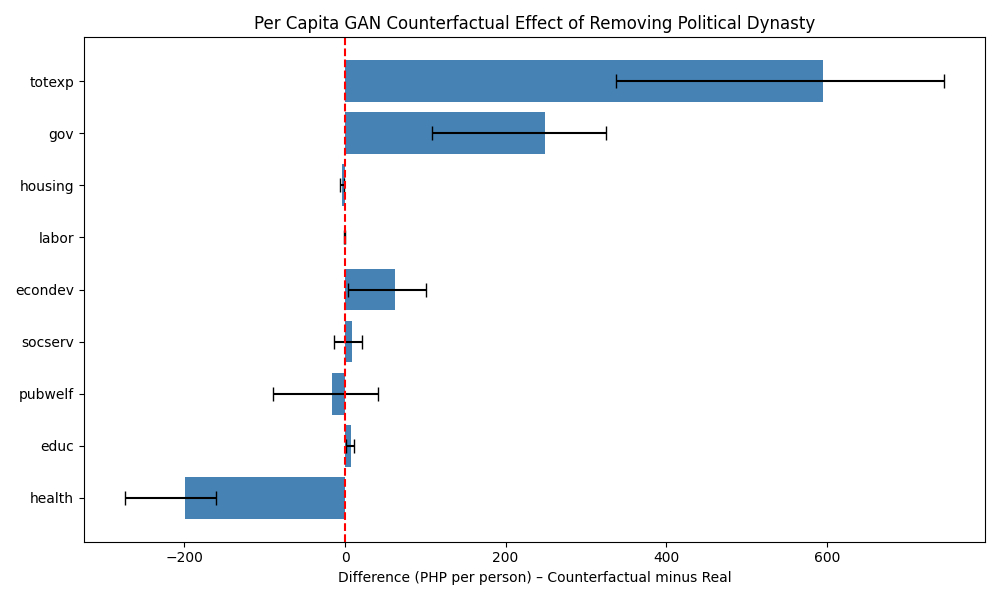

The file beside this chart, header and first rows:
sector, real_mean, cf_mean, diff, ci_low, ci_high, cohens_d, significant
health, 288.3, 89.15, -199.1, -274.4, -160.3, -0.6176, True
educ, 30.08, 37.86, 7.779, 1.513, 11.66, 0.2508, True
pubwelf, 487.6, 471, -16.58, -89.52, 41.22, -0.04092, False
socserv, 70.39, 78.92, 8.533, -14.04, 21.46, 0.08858, False
econdev, 321.2, 383, 61.82, 4.114, 101.4, 0.2136, True
labor, 1.198, 0.8118, -0.3857, -1.239, 0.027, -0.1088, False
housing, 6.223, 2.706, -3.517, -5.842, -1.683, -0.2897, True
gov, 655.8, 905.1, 249.3, 108.9, 324.4, 0.3913, True
totexp, 1501, 2097, 595.7, 337.1, 746, 0.4973, True
